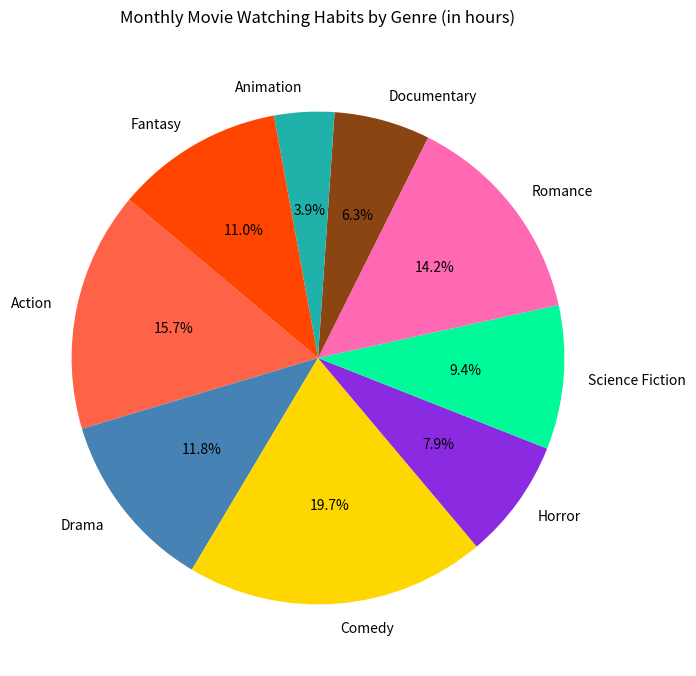

The script that saved this image:

import matplotlib.pyplot as plt

# Data
movie_categories = ["Action", "Drama", "Comedy", "Horror", "Science Fiction", "Romance", "Documentary", "Animation", "Fantasy"]
amount_watched = [20, 15, 25, 10, 12, 18, 8, 5, 14]

# Colors
colors = [
    "#FF6347",  # Action
    "#4682B4",  # Drama
    "#FFD700",  # Comedy
    "#8A2BE2",  # Horror
    "#00FA9A",  # Science Fiction
    "#FF69B4",  # Romance
    "#8B4513",  # Documentary
    "#20B2AA",  # Animation
    "#FF4500",  # Fantasy
]

# Create pie chart
plt.figure(figsize=(10, 8))  # width and height in inches
plt.pie(amount_watched, labels=movie_categories, colors=colors, autopct='%1.1f%%', startangle=140)

# Chart title
plt.title('Monthly Movie Watching Habits by Genre (in hours)', pad=20)

# Show plot
plt.show()
